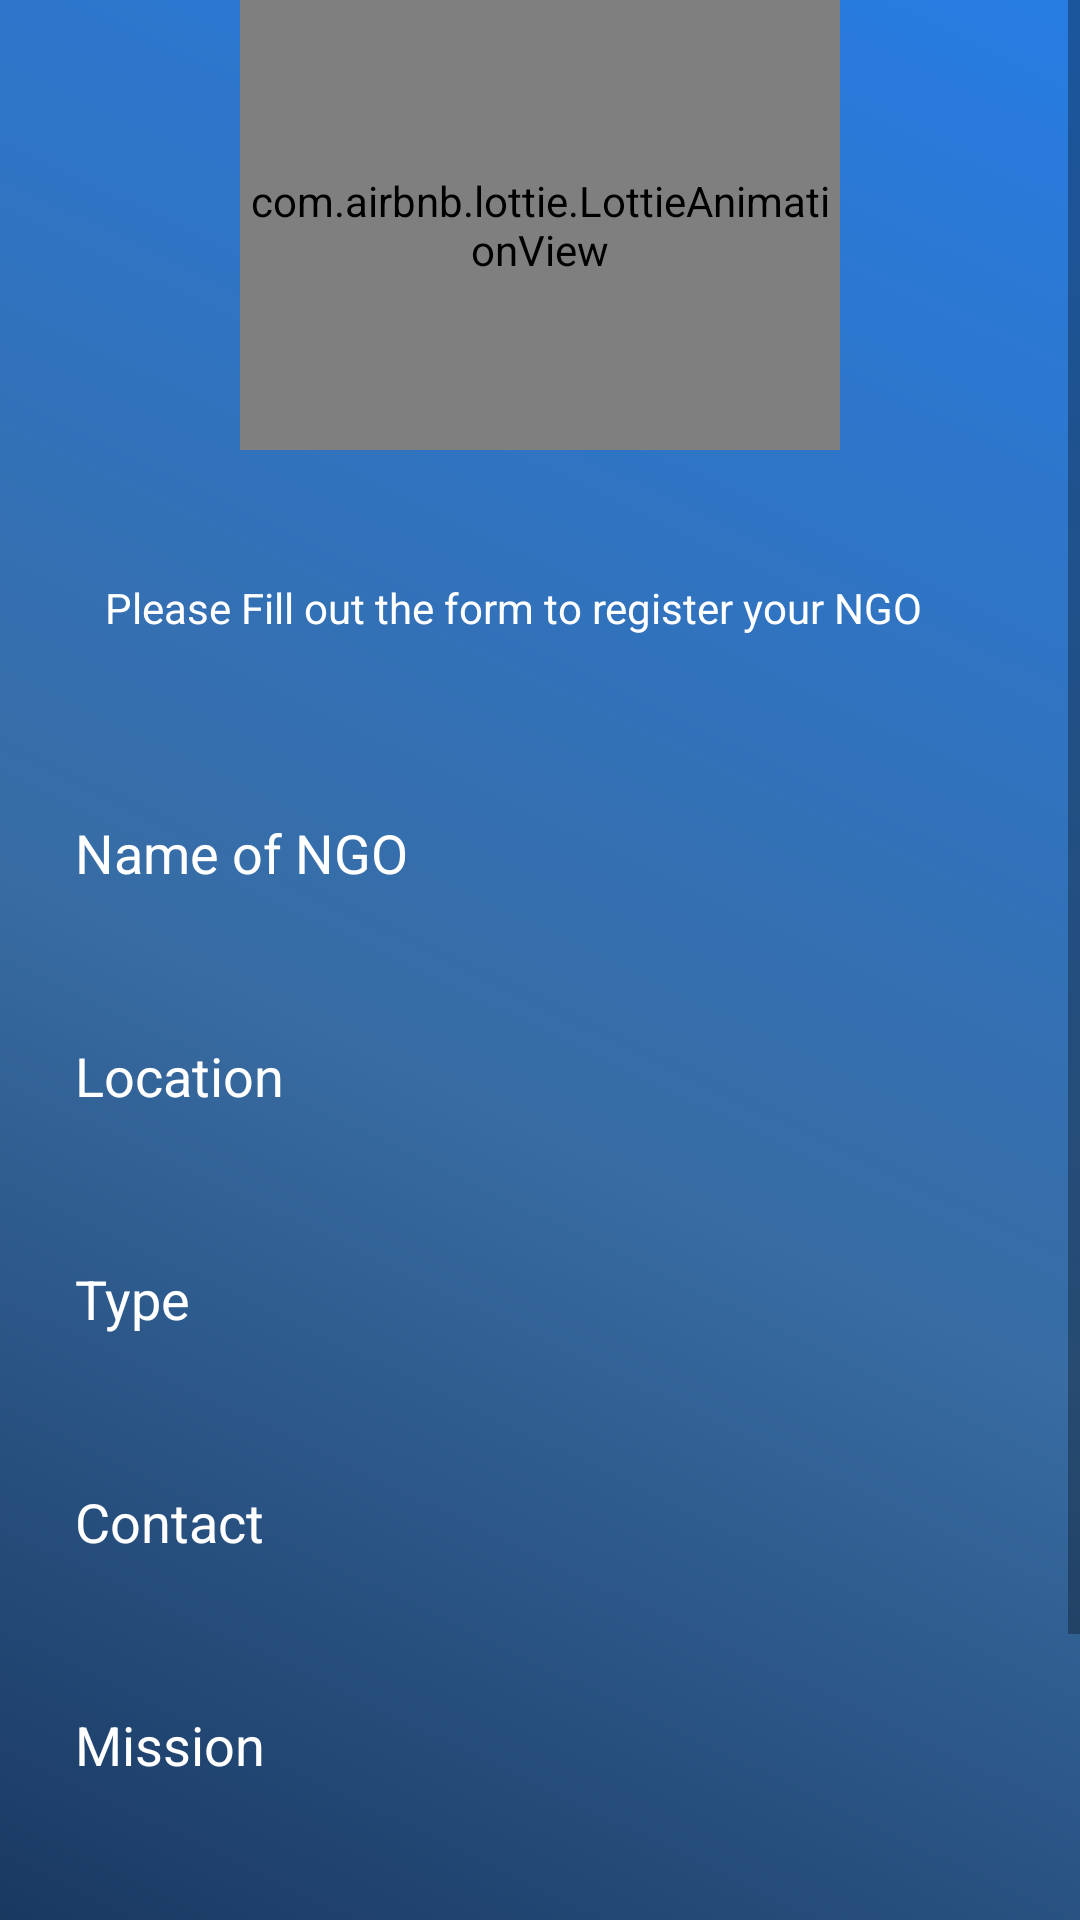

Write the Android layout XML for this screen, with the resource values it uses.
<!-- AndroidManifest.xml: application theme Theme.Ngo -->
<!-- res/layout/activity_register_ngo.xml -->
<?xml version="1.0" encoding="utf-8"?>
<androidx.constraintlayout.widget.ConstraintLayout
    xmlns:android="http://schemas.android.com/apk/res/android"
    xmlns:app="http://schemas.android.com/apk/res-auto"
    xmlns:tools="http://schemas.android.com/tools"
    android:layout_width="match_parent"
    android:layout_height="match_parent"
    tools:context=".MainActivity">

    <ScrollView
        android:layout_width="match_parent"
        android:layout_height="match_parent"
        tools:layout_editor_absoluteX="0dp"
        tools:layout_editor_absoluteY="-127dp">

        <LinearLayout xmlns:android="http://schemas.android.com/apk/res/android"
            xmlns:app="http://schemas.android.com/apk/res-auto"
            xmlns:tools="http://schemas.android.com/tools"
            android:layout_width="match_parent"
            android:layout_height="match_parent"
            android:background="@drawable/background_radian"
            android:orientation="vertical"
            tools:context=".RegisterNgo">
            <com.airbnb.lottie.LottieAnimationView
                android:id="@+id/animation_view_donation"
                android:layout_width="200dp"
                android:layout_gravity="center"
                android:layout_height="150dp"
                android:layout_marginBottom="8dp"
                app:lottie_autoPlay="true"
                app:lottie_rawRes="@raw/main"
                app:lottie_loop="true" />
            <TextView
                android:layout_width="match_parent"
                android:layout_height="wrap_content"
                android:layout_margin="20dp"
                android:padding="15dp"
                android:drawablePadding="10dp"
                android:text="Please Fill out the form to register your NGO"
                android:textColor="#fff"
                android:textColorHint="#fff"
                android:textColorHighlight="#fff"/>

            <EditText
                android:id="@+id/name"
                android:layout_width="match_parent"
                android:layout_height="wrap_content"
                android:layout_margin="10dp"
                android:padding="15dp"
                android:background="@drawable/shapeemail"
                android:drawablePadding="10dp"
                android:hint="Name of NGO"
                android:textColor="#fff"
                android:textColorHint="#fff"
                android:textColorHighlight="#fff"/>

            <EditText
                android:id="@+id/location"
                android:layout_width="match_parent"
                android:layout_height="wrap_content"
                android:layout_margin="10dp"
                android:padding="15dp"
                android:background="@drawable/shapeemail"
                android:drawablePadding="10dp"
                android:hint="Location"
                android:textColor="#fff"
                android:textColorHint="#fff"
                android:textColorHighlight="#fff"/>

            <EditText
                android:id="@+id/type"
                android:layout_width="match_parent"
                android:layout_height="wrap_content"
                android:layout_margin="10dp"
                android:padding="15dp"
                android:background="@drawable/shapeemail"
                android:drawablePadding="10dp"
                android:hint="Type"
                android:textColor="#fff"
                android:textColorHint="#fff"
                android:textColorHighlight="#fff"/>
            <EditText
                android:id="@+id/contact"
                android:layout_width="match_parent"
                android:layout_height="wrap_content"
                android:layout_margin="10dp"
                android:padding="15dp"
                android:background="@drawable/shapeemail"
                android:drawablePadding="10dp"
                android:hint="Contact"
                android:textColor="#fff"
                android:textColorHint="#fff"
                android:textColorHighlight="#fff"/>

            <EditText
                android:id="@+id/mission"
                android:layout_width="match_parent"
                android:layout_height="wrap_content"
                android:layout_margin="10dp"
                android:padding="15dp"
                android:background="@drawable/shapeemail"
                android:drawablePadding="10dp"
                android:hint="Mission"
                android:textColor="#fff"
                android:textColorHint="#fff"
                android:textColorHighlight="#fff"/>

            <EditText
                android:id="@+id/history"
                android:layout_width="match_parent"
                android:layout_height="wrap_content"
                android:layout_margin="10dp"
                android:padding="15dp"
                android:background="@drawable/shapeemail"
                android:drawablePadding="10dp"
                android:hint="History and Impact"
                android:textColor="#fff"
                android:textColorHint="#fff"
                android:textColorHighlight="#fff"/>


            <Button
                android:layout_width="match_parent"
                android:id="@+id/register"
                android:layout_height="wrap_content"
                android:text="Register"
                android:shadowColor="@android:color/transparent"
                android:padding="15dp"
                android:layout_marginRight="10dp"
                android:layout_marginLeft="10dp"
                android:layout_marginBottom="10dp"
                android:layout_marginTop="0dp"
                android:background="@drawable/shapelogin"
                />


        </LinearLayout>
    </ScrollView>
</androidx.constraintlayout.widget.ConstraintLayout>
<!-- resources referenced by this layout -->
<resources>
  <!-- drawable background_radian (drawable) -->
  <shape xmlns:android="http://schemas.android.com/apk/res/android" android:shape="rectangle" >
      <gradient
          android:startColor="#10284C"
          android:centerColor="#386CA3"
          android:endColor="#277CE3"
          android:angle="45"/>
      <corners
          android:radius="0dp"/>
  </shape>
  <style name="Theme.Ngo" parent="Theme.MaterialComponents.Light.NoActionBar">
          
          <item name="colorPrimary">@color/purple_500</item>
          <item name="colorPrimaryVariant">@color/purple_700</item>
          <item name="colorOnPrimary">@color/white</item>
          
          <item name="colorSecondary">@color/teal_200</item>
          <item name="colorSecondaryVariant">@color/teal_700</item>
          <item name="colorOnSecondary">@color/black</item>
          
          <item name="android:statusBarColor">?attr/colorPrimaryVariant</item>
          
      </style>
  <!-- not gathered from this repository: default colours our renderer supplied (Android Studio template values) -->
  <color name="purple_500">#FF6200EE</color>
  <color name="purple_700">#FF3700B3</color>
  <color name="teal_200">#FF03DAC5</color>
  <color name="teal_700">#FF018786</color>
  <color name="black">#FF000000</color>
  <color name="white">#FFFFFFFF</color>
</resources>
